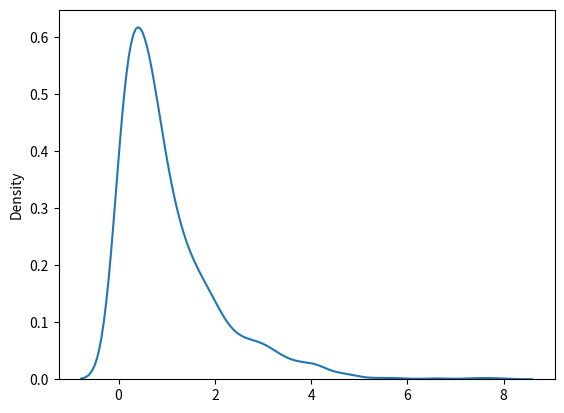

Source code (Python):
# -*- coding: utf-8 -*-
"""
Created on Wed Jul 26 18:15:06 2023

[redacted]
"""

from numpy import random

x = random.exponential(scale=2, size=(2,3))
print(x)

import matplotlib.pyplot as plt
import seaborn as sns

sns.distplot(random.exponential(size=1000), hist=False)
plt.show()

# роподіл Пуассона стосується кількості подій за певний період
# часу, тоді як експоненціальний роподіл має справу з часом
# між цими подіями